Run: headless pygame with SDL's dummy video driver; simulated clock (each Clock.tick advances the game by its frame time, no real sleeping); random seed 0; keys injected as events and as key.get_pressed() state; mouse plan: one left click at the window centre at the start of phase 2, then a move to the lower-right quarter at the start of phase 3.
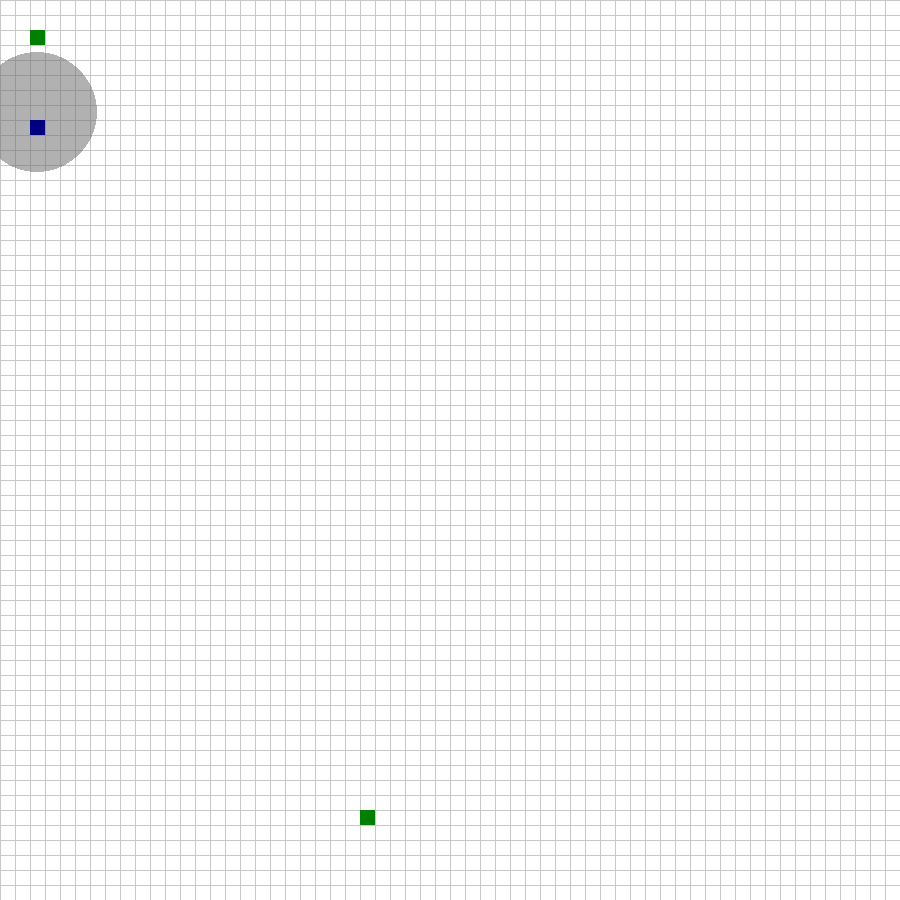
Frame 1 of 4 · flips 1–60 · no input
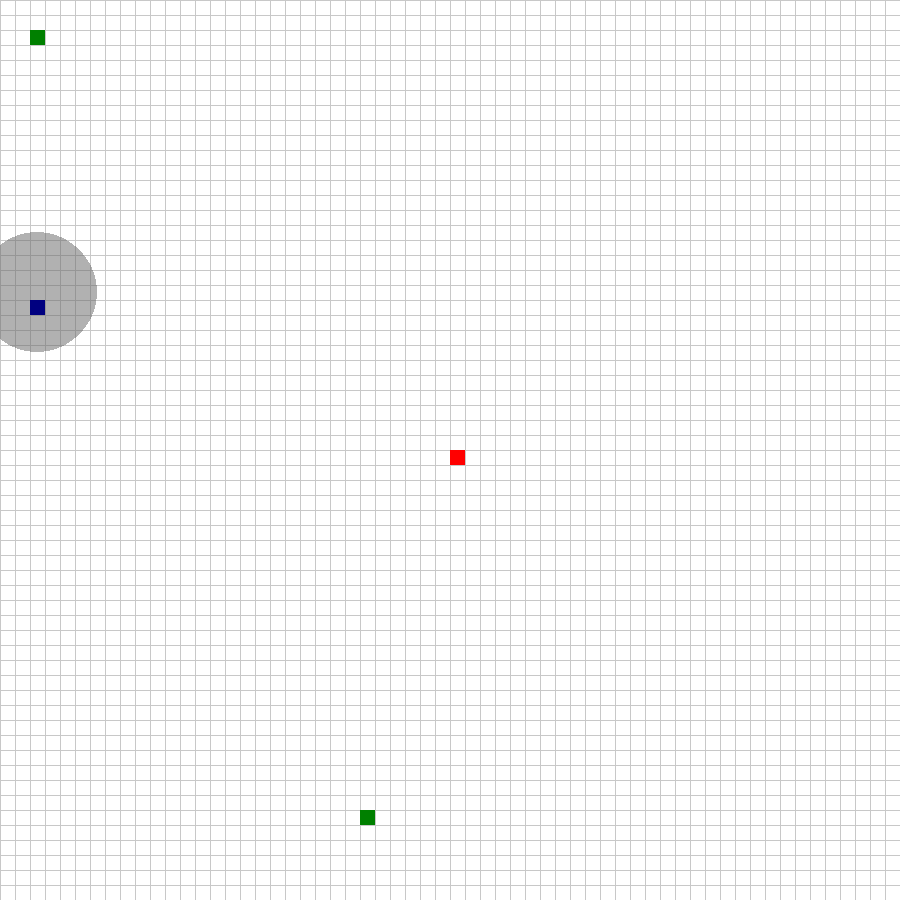
Frame 2 of 4 · flips 61–180 · clicked the window centre · tapped SPACE, RETURN · held RIGHT (→), D
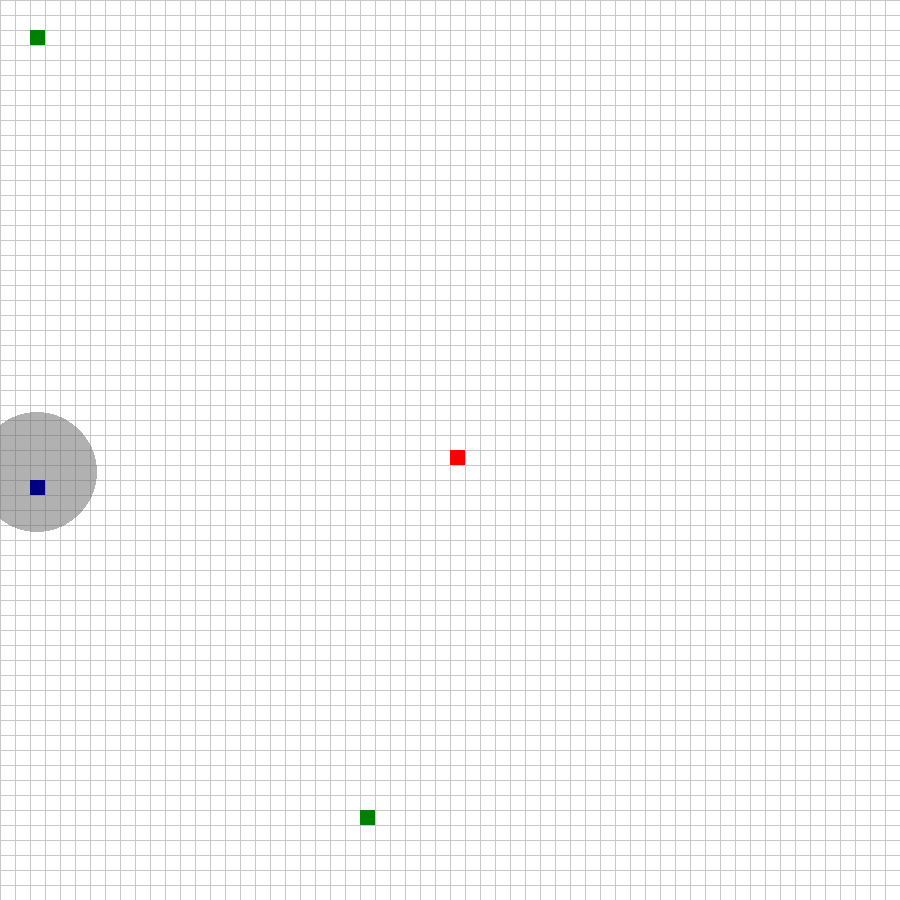
Frame 3 of 4 · flips 181–300 · moved the mouse to the lower-right quarter · held DOWN (↓), S
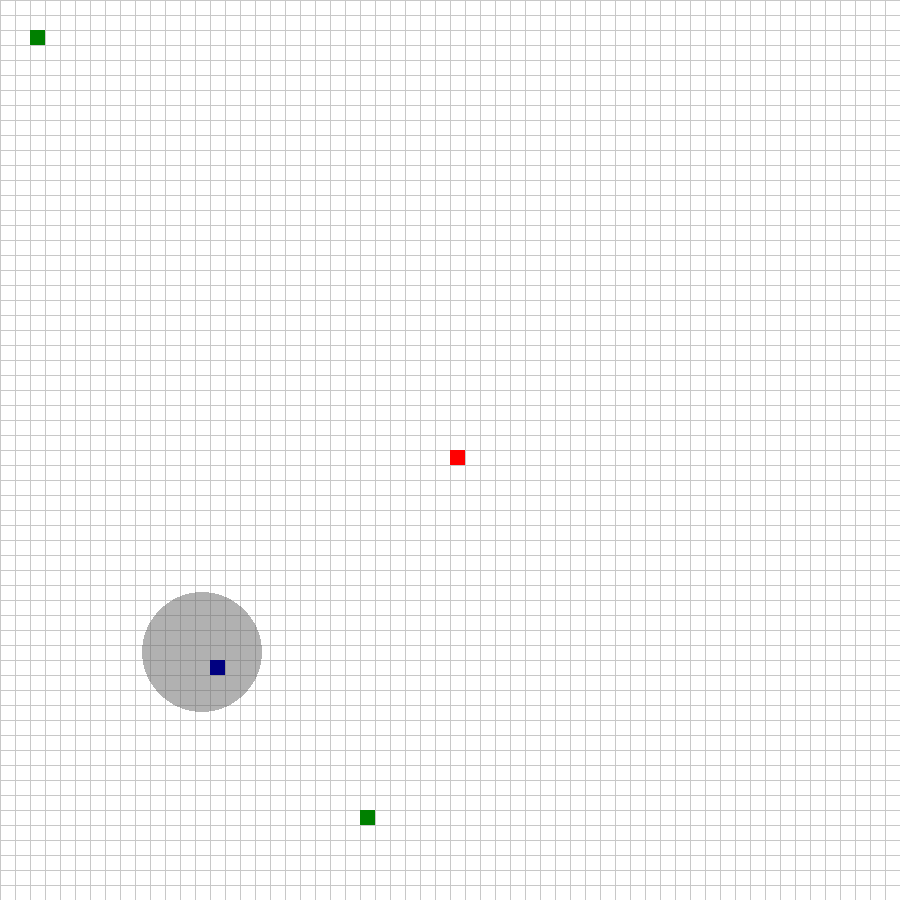
Frame 4 of 4 · flips 301–420 · held LEFT (←), A, UP (↑), W

The pygame program that drew these frames:

import pygame
import heapq
import random

# Initialize pygame
pygame.init()
clock = pygame.time.Clock()

VISION_RANGE = 4
# Constants
WIDTH, HEIGHT = 900, 900
GRID_SIZE = 60
CELL_SIZE = WIDTH // GRID_SIZE
START = (2, 2)

ROVER_COLOR = (0, 0, 128)

# Colors
WHITE = (255, 255, 255)
GREEN = (0, 128, 0)
RED = (255, 0, 0)
BLUE = (0, 0, 255)
GRAY = (200, 200, 200)

screen = pygame.display.set_mode((WIDTH, HEIGHT))
pygame.display.set_caption("A* Rover Navigation")

def generate_random_goal():
    """
    Generates a random goal that is not the same as the start position.
    
    :return: A random goal position.
    """
    goal = (random.randint(0, GRID_SIZE - 1), random.randint(0, GRID_SIZE - 1))
    while goal == START:
        goal = (random.randint(0, GRID_SIZE - 1), random.randint(0, GRID_SIZE - 1))
    return goal
        
GOAL = generate_random_goal()

def generate_random_obstacles(density):
    """
    Generates random obstacles based on the given density.
    
    :param density: Fraction of grid cells that should be obstacles.
    :return: List of obstacle coordinates.
    """
    num_obstacles = int(GRID_SIZE * GRID_SIZE * density)
    obstacles = []
    while len(obstacles) < num_obstacles:
        x = random.randint(0, GRID_SIZE - 1)
        y = random.randint(0, GRID_SIZE - 1)
        if (x, y) not in obstacles and (x, y) != START and (x, y) != GOAL:
            obstacles.append((x, y))
    return obstacles

OBSTACLES = generate_random_obstacles(0.00)


def octal_distance(a, b):
    dx = abs(a[0] - b[0])
    dy = abs(a[1] - b[1])
    return min(dx, dy) * 1.5 + abs(dx - dy)

def visible_obstacles(position):
    """Return the list of obstacles that are within the VISION_RANGE of the given position."""
    visible = []
    for obstacle in OBSTACLES:
        if abs(position[0] - obstacle[0]) <= VISION_RANGE and abs(position[1] - obstacle[1]) <= VISION_RANGE:
            visible.append(obstacle)
    return visible


def astar_search(start, goal):
    # open_set will contain nodes to visit, sorted by their heuristic (f_score)
    open_set = [(0, start)]  # Initialize with starting position

    local_obstacles = visible_obstacles(start)
    
    # A dictionary to remember which node led to the current node
    came_from = {}
    
    # Dictionary to store the cost to get to each node
    g_score = {node: float("inf") for row in range(GRID_SIZE) for node in [(row, col) for col in range(GRID_SIZE)]}
    g_score[start] = 0  # The cost to get to the start is zero
    
    # Dictionary to store the heuristic value for each node (cost to get there + estimated cost to goal)
    f_score = {node: float("inf") for row in range(GRID_SIZE) for node in [(row, col) for col in range(GRID_SIZE)]}
    f_score[start] = octal_distance(start, goal)  # Initial heuristic value
    
    while open_set:
        _, current = heapq.heappop(open_set)  # Get the node with the lowest heuristic
        
        # If we've reached the goal, we're done!
        if current == goal:
            return reconstruct_path(came_from, current)

        # Define possible moves, including diagonals
        directions = [(1, 0), (-1, 0), (0, 1), (0, -1), (1, 1), (-1, -1), (1, -1), (-1, 1)]
        
        # Check each possible move
        for dx, dy in directions:
            neighbor = (current[0] + dx, current[1] + dy)
            
            # Diagonal moves cost more
            move_cost = 1.5 if dx != 0 and dy != 0 else 1

            # Check if the move is valid (within bounds and not into an obstacle)
            if 0 <= neighbor[0] < GRID_SIZE and 0 <= neighbor[1] < GRID_SIZE and neighbor not in local_obstacles:
                
                # Calculate the new tentative cost to get to the neighbor
                tentative_g_score = g_score[current] + move_cost
                
                # If this path to neighbor is better (shorter) than previously known paths, update!
                if tentative_g_score < g_score[neighbor]:
                    came_from[neighbor] = current
                    g_score[neighbor] = tentative_g_score
                    f_score[neighbor] = tentative_g_score + octal_distance(neighbor, goal)
                    
                    # If neighbor is not yet to be visited, add it to open_set
                    if neighbor not in [item[1] for item in open_set]:
                        heapq.heappush(open_set, (f_score[neighbor], neighbor))
    
    # If we exit the loop without returning, there's no path to the goal
    return []



def reconstruct_path(came_from, current):
    path = [current]
    while current in came_from:
        current = came_from[current]
        path.append(current)
    path.reverse()
    return path


def draw_grid():
    for i in range(0, WIDTH, CELL_SIZE):
        pygame.draw.line(screen, GRAY, (i, 0), (i, HEIGHT))
        pygame.draw.line(screen, GRAY, (0, i), (WIDTH, i))


def main():
    run = True
    rover_position = START
    stuck = False  # Flag to indicate if the rover is stuck
    move_counter = 0  # Add this
    move_frequency = 10  # Add this
    vision_surface = pygame.Surface((WIDTH, HEIGHT), pygame.SRCALPHA)


    drawing = False
    while run:
        for event in pygame.event.get():
            if event.type == pygame.QUIT:
                run = False
            
        # Detect mouse button down
            if event.type == pygame.MOUSEBUTTONDOWN:
                if event.button == 1:  # Left mouse button pressed
                    drawing = True
                    x, y = event.pos
                    cell_y, cell_x = x // CELL_SIZE, y // CELL_SIZE  # Swap these here
                    if (cell_x, cell_y) not in [START, GOAL]:
                        if (cell_x, cell_y) in OBSTACLES:
                            OBSTACLES.remove((cell_x, cell_y))
                        else:
                            OBSTACLES.append((cell_x, cell_y))
                        
        # Detect mouse motion
            if event.type == pygame.MOUSEMOTION and drawing:
                x, y = event.pos
                cell_y, cell_x = x // CELL_SIZE, y // CELL_SIZE  # Swap these here too
                if (cell_x, cell_y) not in [START, GOAL, *OBSTACLES]:
                    OBSTACLES.append((cell_x, cell_y))
                
        # Detect mouse button up
            if event.type == pygame.MOUSEBUTTONUP:
                if event.button == 1:  # Left mouse button released
                    drawing = False


        screen.fill(WHITE)
        draw_grid()

        vision_surface.fill((0, 0, 0, 0))
        pygame.draw.circle(vision_surface, (100, 100, 100, 128), 
                           (rover_position[1] * CELL_SIZE + CELL_SIZE // 2, 
                            rover_position[0] * CELL_SIZE + CELL_SIZE // 2), 
                           VISION_RANGE * CELL_SIZE)
        
        screen.blit(vision_surface, (0, 0))

        move_counter += 2

        # Draw obstacles
        for obstacle in OBSTACLES:
            pygame.draw.rect(screen, RED, (obstacle[1] * CELL_SIZE, obstacle[0] * CELL_SIZE, CELL_SIZE, CELL_SIZE))

        if not stuck:
            # Decide on the next move in real-time
            if rover_position != GOAL and move_counter % move_frequency == 0:  # Modified this line
                path = astar_search(rover_position, GOAL)
                if not path:  # Rover can't find a way
                    stuck = True
                elif len(path) > 1:  # if there's a valid path, and it's not just the rover's current position
                    rover_position = path[1]  # move to the next step

        if stuck:
            font = pygame.font.SysFont(None, 36)
            text_surface = font.render("Rover is stuck", True, (0, 0, 255))
            text_rect = text_surface.get_rect(center=(WIDTH//2, HEIGHT//2))
            screen.blit(text_surface, text_rect)
            pygame.display.flip()
            pygame.time.wait(3000)  # Show the message for 3 seconds
            run = False



        pygame.draw.rect(screen, ROVER_COLOR, (rover_position[1] * CELL_SIZE, rover_position[0] * CELL_SIZE, CELL_SIZE, CELL_SIZE))
        # Draw start and goal
        pygame.draw.rect(screen, GREEN, (START[1] * CELL_SIZE, START[0] * CELL_SIZE, CELL_SIZE, CELL_SIZE))
        pygame.draw.rect(screen, GREEN, (GOAL[1] * CELL_SIZE, GOAL[0] * CELL_SIZE, CELL_SIZE, CELL_SIZE))
        pygame.display.flip()

        clock.tick(30)  # Wait for 200 milliseconds for slower movement
        pygame.display.flip()

    pygame.quit()



if __name__ == "__main__":
    main()
